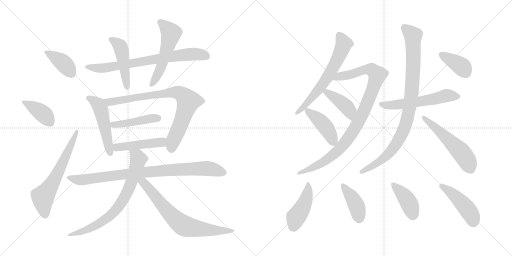
t = 0.00 s
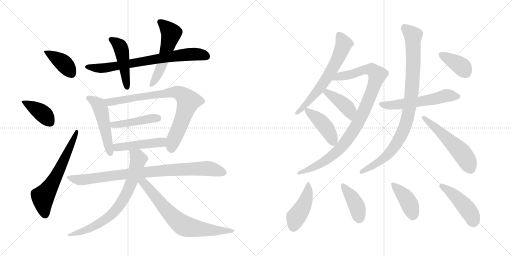
t = 3.58 s
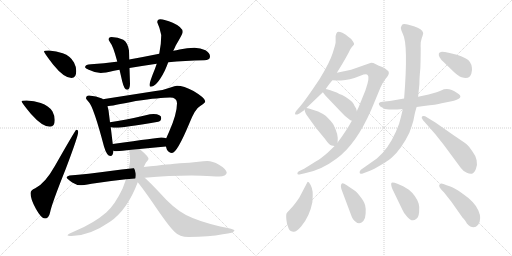
t = 7.16 s
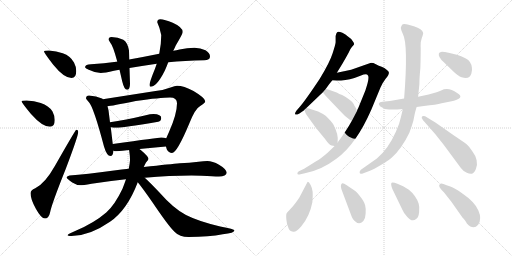
t = 10.74 s
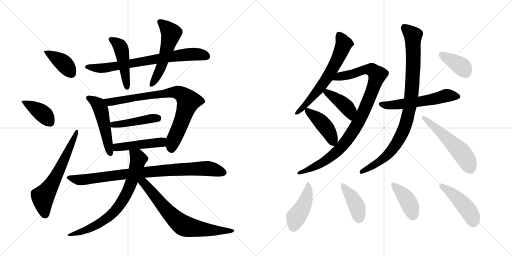
t = 14.32 s
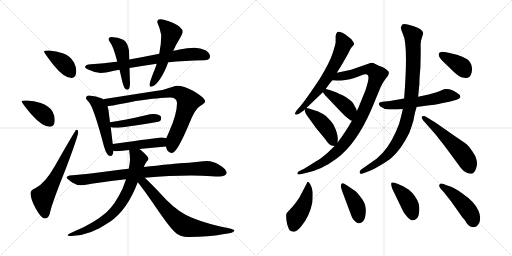
t = 17.90 s

The animated SVG that drew these frames (rendered in a browser with its animation timeline set to each time). Animation: 25 CSS @keyframes rules; one cycle of 17.90 s.

<svg version="1.1" viewBox="0 0 2048 1024" xmlns="http://www.w3.org/2000/svg">
  <g stroke="lightgray" stroke-dasharray="1,1" stroke-width="1" transform="scale(4, 4)">
    <line x1="0" y1="0" x2="256" y2="256"></line>
    <line x1="256" y1="0" x2="0" y2="256"></line>
    <line x1="128" y1="0" x2="128" y2="256"></line>
    <line x1="0" y1="128" x2="256" y2="128"></line>
    <line x1="256" y1="0" x2="512" y2="256"></line>
    <line x1="512" y1="0" x2="256" y2="256"></line>
    <line x1="384" y1="0" x2="384" y2="256"></line>
    <line x1="256" y1="128" x2="512" y2="128"></line>
  </g>
<g transform="scale(1, -1) translate(0, -850)">
   <style type="text/css">
    @keyframes keyframes0 {
      from {
       stroke: black;
       stroke-dashoffset: 397;
       stroke-width: 128;
       }
       56% {
       animation-timing-function: step-end;
       stroke: black;
       stroke-dashoffset: 0;
       stroke-width: 128;
       }
       to {
       stroke: black;
       stroke-width: 1024;
       }
       }
       #make-me-a-hanzi-animation-0 {
         animation: keyframes0 0.573079s both;
         animation-delay: 0.000000s;
         animation-timing-function: linear;
       }
    @keyframes keyframes1 {
      from {
       stroke: black;
       stroke-dashoffset: 398;
       stroke-width: 128;
       }
       56% {
       animation-timing-function: step-end;
       stroke: black;
       stroke-dashoffset: 0;
       stroke-width: 128;
       }
       to {
       stroke: black;
       stroke-width: 1024;
       }
       }
       #make-me-a-hanzi-animation-1 {
         animation: keyframes1 0.573893s both;
         animation-delay: 0.573079s;
         animation-timing-function: linear;
       }
    @keyframes keyframes2 {
      from {
       stroke: black;
       stroke-dashoffset: 625;
       stroke-width: 128;
       }
       67% {
       animation-timing-function: step-end;
       stroke: black;
       stroke-dashoffset: 0;
       stroke-width: 128;
       }
       to {
       stroke: black;
       stroke-width: 1024;
       }
       }
       #make-me-a-hanzi-animation-2 {
         animation: keyframes2 0.758626s both;
         animation-delay: 1.146972s;
         animation-timing-function: linear;
       }
    @keyframes keyframes3 {
      from {
       stroke: black;
       stroke-dashoffset: 737;
       stroke-width: 128;
       }
       71% {
       animation-timing-function: step-end;
       stroke: black;
       stroke-dashoffset: 0;
       stroke-width: 128;
       }
       to {
       stroke: black;
       stroke-width: 1024;
       }
       }
       #make-me-a-hanzi-animation-3 {
         animation: keyframes3 0.849772s both;
         animation-delay: 1.905598s;
         animation-timing-function: linear;
       }
    @keyframes keyframes4 {
      from {
       stroke: black;
       stroke-dashoffset: 468;
       stroke-width: 128;
       }
       60% {
       animation-timing-function: step-end;
       stroke: black;
       stroke-dashoffset: 0;
       stroke-width: 128;
       }
       to {
       stroke: black;
       stroke-width: 1024;
       }
       }
       #make-me-a-hanzi-animation-4 {
         animation: keyframes4 0.630859s both;
         animation-delay: 2.755370s;
         animation-timing-function: linear;
       }
    @keyframes keyframes5 {
      from {
       stroke: black;
       stroke-dashoffset: 543;
       stroke-width: 128;
       }
       64% {
       animation-timing-function: step-end;
       stroke: black;
       stroke-dashoffset: 0;
       stroke-width: 128;
       }
       to {
       stroke: black;
       stroke-width: 1024;
       }
       }
       #make-me-a-hanzi-animation-5 {
         animation: keyframes5 0.691895s both;
         animation-delay: 3.386229s;
         animation-timing-function: linear;
       }
    @keyframes keyframes6 {
      from {
       stroke: black;
       stroke-dashoffset: 507;
       stroke-width: 128;
       }
       62% {
       animation-timing-function: step-end;
       stroke: black;
       stroke-dashoffset: 0;
       stroke-width: 128;
       }
       to {
       stroke: black;
       stroke-width: 1024;
       }
       }
       #make-me-a-hanzi-animation-6 {
         animation: keyframes6 0.662598s both;
         animation-delay: 4.078124s;
         animation-timing-function: linear;
       }
    @keyframes keyframes7 {
      from {
       stroke: black;
       stroke-dashoffset: 813;
       stroke-width: 128;
       }
       73% {
       animation-timing-function: step-end;
       stroke: black;
       stroke-dashoffset: 0;
       stroke-width: 128;
       }
       to {
       stroke: black;
       stroke-width: 1024;
       }
       }
       #make-me-a-hanzi-animation-7 {
         animation: keyframes7 0.911621s both;
         animation-delay: 4.740722s;
         animation-timing-function: linear;
       }
    @keyframes keyframes8 {
      from {
       stroke: black;
       stroke-dashoffset: 444;
       stroke-width: 128;
       }
       59% {
       animation-timing-function: step-end;
       stroke: black;
       stroke-dashoffset: 0;
       stroke-width: 128;
       }
       to {
       stroke: black;
       stroke-width: 1024;
       }
       }
       #make-me-a-hanzi-animation-8 {
         animation: keyframes8 0.611328s both;
         animation-delay: 5.652343s;
         animation-timing-function: linear;
       }
    @keyframes keyframes9 {
      from {
       stroke: black;
       stroke-dashoffset: 460;
       stroke-width: 128;
       }
       60% {
       animation-timing-function: step-end;
       stroke: black;
       stroke-dashoffset: 0;
       stroke-width: 128;
       }
       to {
       stroke: black;
       stroke-width: 1024;
       }
       }
       #make-me-a-hanzi-animation-9 {
         animation: keyframes9 0.624349s both;
         animation-delay: 6.263671s;
         animation-timing-function: linear;
       }
    @keyframes keyframes10 {
      from {
       stroke: black;
       stroke-dashoffset: 883;
       stroke-width: 128;
       }
       74% {
       animation-timing-function: step-end;
       stroke: black;
       stroke-dashoffset: 0;
       stroke-width: 128;
       }
       to {
       stroke: black;
       stroke-width: 1024;
       }
       }
       #make-me-a-hanzi-animation-10 {
         animation: keyframes10 0.968587s both;
         animation-delay: 6.888020s;
         animation-timing-function: linear;
       }
    @keyframes keyframes11 {
      from {
       stroke: black;
       stroke-dashoffset: 747;
       stroke-width: 128;
       }
       71% {
       animation-timing-function: step-end;
       stroke: black;
       stroke-dashoffset: 0;
       stroke-width: 128;
       }
       to {
       stroke: black;
       stroke-width: 1024;
       }
       }
       #make-me-a-hanzi-animation-11 {
         animation: keyframes11 0.857910s both;
         animation-delay: 7.856607s;
         animation-timing-function: linear;
       }
    @keyframes keyframes12 {
      from {
       stroke: black;
       stroke-dashoffset: 709;
       stroke-width: 128;
       }
       70% {
       animation-timing-function: step-end;
       stroke: black;
       stroke-dashoffset: 0;
       stroke-width: 128;
       }
       to {
       stroke: black;
       stroke-width: 1024;
       }
       }
       #make-me-a-hanzi-animation-12 {
         animation: keyframes12 0.826986s both;
         animation-delay: 8.714517s;
         animation-timing-function: linear;
       }
    @keyframes keyframes13 {
      from {
       stroke: black;
       stroke-dashoffset: 639;
       stroke-width: 128;
       }
       68% {
       animation-timing-function: step-end;
       stroke: black;
       stroke-dashoffset: 0;
       stroke-width: 128;
       }
       to {
       stroke: black;
       stroke-width: 1024;
       }
       }
       #make-me-a-hanzi-animation-13 {
         animation: keyframes13 0.770020s both;
         animation-delay: 9.541503s;
         animation-timing-function: linear;
       }
    @keyframes keyframes14 {
      from {
       stroke: black;
       stroke-dashoffset: 971;
       stroke-width: 128;
       }
       76% {
       animation-timing-function: step-end;
       stroke: black;
       stroke-dashoffset: 0;
       stroke-width: 128;
       }
       to {
       stroke: black;
       stroke-width: 1024;
       }
       }
       #make-me-a-hanzi-animation-14 {
         animation: keyframes14 1.040202s both;
         animation-delay: 10.311523s;
         animation-timing-function: linear;
       }
    @keyframes keyframes15 {
      from {
       stroke: black;
       stroke-dashoffset: 415;
       stroke-width: 128;
       }
       57% {
       animation-timing-function: step-end;
       stroke: black;
       stroke-dashoffset: 0;
       stroke-width: 128;
       }
       to {
       stroke: black;
       stroke-width: 1024;
       }
       }
       #make-me-a-hanzi-animation-15 {
         animation: keyframes15 0.587728s both;
         animation-delay: 11.351725s;
         animation-timing-function: linear;
       }
    @keyframes keyframes16 {
      from {
       stroke: black;
       stroke-dashoffset: 429;
       stroke-width: 128;
       }
       58% {
       animation-timing-function: step-end;
       stroke: black;
       stroke-dashoffset: 0;
       stroke-width: 128;
       }
       to {
       stroke: black;
       stroke-width: 1024;
       }
       }
       #make-me-a-hanzi-animation-16 {
         animation: keyframes16 0.599121s both;
         animation-delay: 11.939453s;
         animation-timing-function: linear;
       }
    @keyframes keyframes17 {
      from {
       stroke: black;
       stroke-dashoffset: 564;
       stroke-width: 128;
       }
       65% {
       animation-timing-function: step-end;
       stroke: black;
       stroke-dashoffset: 0;
       stroke-width: 128;
       }
       to {
       stroke: black;
       stroke-width: 1024;
       }
       }
       #make-me-a-hanzi-animation-17 {
         animation: keyframes17 0.708984s both;
         animation-delay: 12.538574s;
         animation-timing-function: linear;
       }
    @keyframes keyframes18 {
      from {
       stroke: black;
       stroke-dashoffset: 929;
       stroke-width: 128;
       }
       75% {
       animation-timing-function: step-end;
       stroke: black;
       stroke-dashoffset: 0;
       stroke-width: 128;
       }
       to {
       stroke: black;
       stroke-width: 1024;
       }
       }
       #make-me-a-hanzi-animation-18 {
         animation: keyframes18 1.006022s both;
         animation-delay: 13.247558s;
         animation-timing-function: linear;
       }
    @keyframes keyframes19 {
      from {
       stroke: black;
       stroke-dashoffset: 541;
       stroke-width: 128;
       }
       64% {
       animation-timing-function: step-end;
       stroke: black;
       stroke-dashoffset: 0;
       stroke-width: 128;
       }
       to {
       stroke: black;
       stroke-width: 1024;
       }
       }
       #make-me-a-hanzi-animation-19 {
         animation: keyframes19 0.690267s both;
         animation-delay: 14.253580s;
         animation-timing-function: linear;
       }
    @keyframes keyframes20 {
      from {
       stroke: black;
       stroke-dashoffset: 379;
       stroke-width: 128;
       }
       55% {
       animation-timing-function: step-end;
       stroke: black;
       stroke-dashoffset: 0;
       stroke-width: 128;
       }
       to {
       stroke: black;
       stroke-width: 1024;
       }
       }
       #make-me-a-hanzi-animation-20 {
         animation: keyframes20 0.558431s both;
         animation-delay: 14.943847s;
         animation-timing-function: linear;
       }
    @keyframes keyframes21 {
      from {
       stroke: black;
       stroke-dashoffset: 445;
       stroke-width: 128;
       }
       59% {
       animation-timing-function: step-end;
       stroke: black;
       stroke-dashoffset: 0;
       stroke-width: 128;
       }
       to {
       stroke: black;
       stroke-width: 1024;
       }
       }
       #make-me-a-hanzi-animation-21 {
         animation: keyframes21 0.612142s both;
         animation-delay: 15.502278s;
         animation-timing-function: linear;
       }
    @keyframes keyframes22 {
      from {
       stroke: black;
       stroke-dashoffset: 408;
       stroke-width: 128;
       }
       57% {
       animation-timing-function: step-end;
       stroke: black;
       stroke-dashoffset: 0;
       stroke-width: 128;
       }
       to {
       stroke: black;
       stroke-width: 1024;
       }
       }
       #make-me-a-hanzi-animation-22 {
         animation: keyframes22 0.582031s both;
         animation-delay: 16.114420s;
         animation-timing-function: linear;
       }
    @keyframes keyframes23 {
      from {
       stroke: black;
       stroke-dashoffset: 411;
       stroke-width: 128;
       }
       57% {
       animation-timing-function: step-end;
       stroke: black;
       stroke-dashoffset: 0;
       stroke-width: 128;
       }
       to {
       stroke: black;
       stroke-width: 1024;
       }
       }
       #make-me-a-hanzi-animation-23 {
         animation: keyframes23 0.584473s both;
         animation-delay: 16.696451s;
         animation-timing-function: linear;
       }
    @keyframes keyframes24 {
      from {
       stroke: black;
       stroke-dashoffset: 453;
       stroke-width: 128;
       }
       60% {
       animation-timing-function: step-end;
       stroke: black;
       stroke-dashoffset: 0;
       stroke-width: 128;
       }
       to {
       stroke: black;
       stroke-width: 1024;
       }
       }
       #make-me-a-hanzi-animation-24 {
         animation: keyframes24 0.618652s both;
         animation-delay: 17.280924s;
         animation-timing-function: linear;
       }
</style>
<path d="M 196.0 648.5 Q 176.0 648.5 176.0 644.5 Q 176.0 639.5 213.0 591.5 Q 256.0 538.5 286.0 538.5 Q 305.0 538.5 305.0 566.5 Q 305.0 583.5 296.0 600.5 Q 282.0 626.5 251.0 637.5 Q 226.0 646.5 196.0 648.5 Z" fill="lightgray"></path> 
<path d="M 106.0 448.5 Q 86.0 448.5 86.0 445.5 Q 86.0 440.5 124.0 394.5 Q 169.0 343.5 200.0 343.5 Q 219.0 343.5 219.0 370.5 Q 219.0 387.5 210.0 404.5 Q 195.0 428.5 163.0 438.5 Q 137.0 447.5 106.0 448.5 Z" fill="lightgray"></path> 
<path d="M 305.0 331.5 Q 302.0 331.5 220.0 187.5 Q 180.0 116.5 141.0 97.5 Q 122.0 90.5 122.0 77.5 Q 122.0 53.5 144.0 14.5 Q 165.0 -23.5 180.0 -23.5 Q 195.0 -23.5 200.0 -0.5 Q 206.0 32.5 262.0 172.5 Q 313.0 306.5 313.0 323.5 Q 313.0 331.5 305.0 331.5 Z" fill="lightgray"></path> 
<path d="M 778.0 659.5 Q 749.0 659.5 718.0 652.5 Q 706.0 649.5 693.0 647.5 L 637.0 635.5 Q 573.0 622.5 517.0 612.5 L 469.0 604.5 Q 467.0 603.5 465.0 603.5 Q 417.0 596.5 364.0 593.5 Q 341.0 593.5 340.0 581.5 Q 342.0 576.5 355.0 571.5 Q 379.0 559.5 403.0 558.5 Q 419.0 558.5 456.0 567.5 Q 466.0 569.5 478.0 571.5 L 518.0 578.5 Q 566.0 586.5 627.0 595.5 L 673.0 601.5 Q 738.0 607.5 817.0 609.5 Q 840.0 609.5 840.0 624.5 Q 840.0 638.5 822.0 649.5 Q 802.0 659.5 778.0 659.5 Z" fill="lightgray"></path> 
<path d="M 517.0 612.5 L 516.0 648.5 Q 510.0 681.5 493.0 691.5 Q 472.0 701.5 446.0 702.5 Q 434.0 702.5 434.0 691.5 Q 435.0 689.5 442.0 678.5 Q 452.0 667.5 469.0 604.5 L 478.0 571.5 Q 483.0 550.5 489.0 524.5 Q 497.0 491.5 508.0 491.5 Q 520.0 491.5 520.0 515.5 L 518.0 578.5 L 517.0 612.5 Z" fill="lightgray"></path> 
<path d="M 693.0 647.5 Q 698.0 656.5 703.0 668.5 Q 731.0 715.5 731.0 722.5 Q 731.0 741.5 691.0 759.5 Q 658.0 773.5 641.0 773.5 Q 629.0 773.5 629.0 761.5 Q 640.0 737.5 645.0 710.5 Q 645.0 674.5 637.0 635.5 L 627.0 595.5 Q 620.0 574.5 610.0 550.5 Q 598.0 518.5 598.0 511.5 Q 598.0 503.5 602.0 503.5 Q 627.0 503.5 659.0 567.5 Q 665.0 580.5 673.0 601.5 L 693.0 647.5 Z" fill="lightgray"></path> 
<path d="M 356.0 468.5 Q 344.0 468.5 344.0 456.5 Q 345.0 454.5 355.0 442.5 Q 374.0 423.5 416.0 264.5 Q 427.0 226.5 442.0 226.5 Q 452.0 226.5 454.0 247.5 L 451.0 274.5 L 443.0 341.5 L 440.0 361.5 L 434.0 409.5 Q 432.0 418.5 430.0 425.5 L 411.0 453.5 Q 410.0 455.5 408.0 456.5 Q 385.0 467.5 356.0 468.5 Z" fill="lightgray"></path> 
<path d="M 664.0 264.5 Q 665.0 260.5 667.0 253.5 Q 675.0 238.5 688.0 238.5 Q 708.0 238.5 758.0 358.5 Q 781.0 416.5 801.0 426.5 Q 821.0 438.5 821.0 445.5 Q 821.0 458.5 774.0 486.5 Q 735.0 507.5 708.0 507.5 Q 700.0 507.5 682.0 500.5 Q 654.0 489.5 622.0 486.5 L 411.0 453.5 C 381.0 448.5 400.0 421.5 430.0 425.5 Q 445.0 426.5 543.0 446.5 Q 642.0 460.5 680.0 460.5 Q 708.0 460.5 708.0 437.5 Q 708.0 394.5 676.0 322.5 Q 669.0 307.5 665.0 297.5 C 658.0 280.5 658.0 280.5 664.0 264.5 Z" fill="lightgray"></path> 
<path d="M 443.0 341.5 Q 454.0 339.5 465.0 339.5 Q 487.0 339.5 633.0 363.5 Q 645.0 366.5 645.0 378.5 Q 645.0 393.5 614.0 394.5 Q 601.0 394.5 583.0 389.5 Q 499.0 369.5 440.0 361.5 C 410.0 357.5 413.0 346.5 443.0 341.5 Z" fill="lightgray"></path> 
<path d="M 454.0 247.5 Q 458.0 245.5 465.0 245.5 Q 490.0 247.5 516.0 250.5 L 558.0 254.5 Q 609.0 259.5 664.0 264.5 C 694.0 267.5 694.0 289.5 665.0 297.5 Q 657.0 300.5 645.0 300.5 Q 635.0 300.5 451.0 274.5 C 421.0 270.5 425.0 254.5 454.0 247.5 Z" fill="lightgray"></path> 
<path d="M 515.0 175.5 Q 488.0 172.5 456.0 168.5 Q 342.0 153.5 278.0 148.5 Q 266.0 145.5 266.0 140.5 Q 267.0 136.5 289.0 120.5 Q 307.0 109.5 321.0 109.5 Q 331.0 109.5 366.0 115.5 Q 429.0 125.5 504.0 133.5 L 579.0 139.5 Q 680.0 148.5 766.0 148.5 L 806.0 147.5 Q 854.0 144.5 876.0 144.5 Q 905.0 145.5 907.0 159.5 Q 904.0 175.5 876.0 191.5 Q 850.0 206.5 829.0 206.5 Q 815.0 206.5 794.0 203.5 Q 757.0 199.5 719.0 197.5 Q 685.0 194.5 575.0 182.5 L 515.0 175.5 Z" fill="lightgray"></path> 
<path d="M 516.0 250.5 Q 517.0 248.5 517.0 246.5 Q 520.0 226.5 520.0 210.5 Q 519.0 193.5 515.0 175.5 L 504.0 133.5 Q 498.0 116.5 490.0 95.5 Q 459.0 30.5 425.0 0.5 Q 376.0 -41.5 305.0 -71.5 Q 270.0 -86.5 270.0 -90.5 Q 270.0 -93.5 286.0 -93.5 Q 358.0 -93.5 440.0 -36.5 Q 509.0 10.5 551.0 121.5 L 575.0 182.5 Q 581.0 195.5 584.0 200.5 Q 594.0 211.5 594.0 214.5 Q 594.0 224.5 563.0 250.5 Q 562.0 251.5 558.0 254.5 C 535.0 273.5 511.0 280.5 516.0 250.5 Z" fill="lightgray"></path> 
<path d="M 551.0 121.5 Q 568.0 101.5 611.0 39.5 Q 675.0 -55.5 699.0 -77.5 Q 718.0 -97.5 754.0 -97.5 Q 837.0 -97.5 891.0 -86.5 Q 938.0 -81.5 938.0 -70.5 Q 938.0 -66.5 881.0 -55.5 Q 793.0 -34.5 744.0 -9.5 Q 696.0 14.5 636.0 82.5 Q 599.0 121.5 579.0 139.5 C 557.0 160.5 532.0 144.5 551.0 121.5 Z" fill="lightgray"></path> 
<path d="M 1303.5 495.5 Q 1315.5 513.5 1329.5 529.5 L 1347.5 559.5 L 1369.5 595.5 Q 1382.5 617.5 1395.5 641.5 Q 1399.5 653.5 1407.5 662.5 Q 1415.5 670.5 1416.5 673.5 Q 1417.5 676.5 1410.5 686.5 Q 1404.5 696.5 1390.5 705.5 Q 1383.5 712.5 1369.5 719.5 Q 1352.5 725.5 1348.5 721.5 Q 1344.5 717.5 1342.5 706.5 L 1342.5 681.5 Q 1342.5 674.5 1330.5 637.5 Q 1318.5 599.5 1278.5 534.5 Q 1220.5 447.5 1198.5 422.5 L 1185.5 407.5 Q 1177.5 396.5 1181.5 392.5 Q 1184.5 389.5 1197.5 396.5 L 1216.5 409.5 L 1218.5 412.5 L 1225.5 418.5 L 1291.5 481.5 L 1303.5 495.5 Z" fill="lightgray"></path> 
<path d="M 1329.5 529.5 L 1347.5 528.5 Q 1348.5 527.5 1364.5 528.5 Q 1381.5 529.5 1399.5 533.5 Q 1417.5 537.5 1441.5 547.5 Q 1466.5 557.5 1470.5 550.5 Q 1480.5 542.5 1461.5 488.5 L 1433.5 419.5 Q 1429.5 412.5 1427.5 405.5 L 1407.5 367.5 Q 1385.5 327.5 1350.5 280.5 L 1338.5 266.5 L 1311.5 240.5 Q 1284.5 216.5 1264.5 205.5 L 1216.5 175.5 L 1195.5 165.5 Q 1189.5 161.5 1189.5 156.5 Q 1189.5 150.5 1197.5 152.5 L 1219.5 157.5 Q 1284.5 169.5 1345.5 215.5 Q 1424.5 272.5 1485.5 412.5 L 1521.5 499.5 Q 1530.5 520.5 1542.5 535.5 Q 1555.5 550.5 1555.5 558.5 Q 1556.5 565.5 1546.5 571.5 Q 1538.5 579.5 1526.5 583.5 Q 1515.5 587.5 1503.5 593.5 Q 1491.5 599.5 1481.5 598.5 L 1404.5 571.5 L 1347.5 559.5 C 1318.5 553.5 1299.5 531.5 1329.5 529.5 Z" fill="lightgray"></path> 
<path d="M 1427.5 405.5 L 1424.5 416.5 Q 1418.5 424.5 1414.5 434.5 Q 1410.5 443.5 1399.5 450.5 Q 1381.5 464.5 1368.5 470.5 Q 1355.5 475.5 1350.5 478.5 Q 1345.5 481.5 1321.5 489.5 L 1307.5 493.5 Q 1305.5 493.5 1303.5 495.5 C 1276.5 507.5 1273.5 505.5 1291.5 481.5 L 1300.5 469.5 L 1359.5 407.5 Q 1380.5 383.5 1401.5 369.5 L 1407.5 367.5 C 1435.5 358.5 1435.5 376.5 1427.5 405.5 Z" fill="lightgray"></path> 
<path d="M 1350.5 280.5 L 1350.5 284.5 Q 1354.5 312.5 1333.5 352.5 Q 1324.5 366.5 1302.5 387.5 Q 1289.5 396.5 1272.5 404.5 L 1235.5 416.5 L 1225.5 418.5 C 1217.5 420.5 1217.5 420.5 1218.5 412.5 Q 1218.5 398.5 1234.5 379.5 L 1262.5 340.5 L 1299.5 295.5 Q 1317.5 269.5 1326.5 268.5 L 1338.5 266.5 C 1349.5 264.5 1349.5 264.5 1350.5 280.5 Z" fill="lightgray"></path> 
<path d="M 1666.5 422.5 L 1695.5 426.5 Q 1745.5 431.5 1766.5 437.5 L 1801.5 444.5 Q 1864.5 457.5 1828.5 478.5 Q 1793.5 503.5 1764.5 488.5 Q 1753.5 483.5 1714.5 472.5 L 1672.5 463.5 L 1616.5 456.5 L 1559.5 446.5 L 1529.5 443.5 Q 1518.5 442.5 1515.5 437.5 Q 1513.5 432.5 1521.5 424.5 Q 1534.5 413.5 1556.5 412.5 Q 1579.5 411.5 1611.5 414.5 L 1666.5 422.5 Z" fill="lightgray"></path> 
<path d="M 1611.5 414.5 L 1603.5 381.5 Q 1598.5 355.5 1583.5 323.5 Q 1552.5 253.5 1507.5 216.5 L 1443.5 171.5 Q 1437.5 166.5 1438.5 159.5 Q 1439.5 151.5 1453.5 157.5 L 1477.5 166.5 Q 1494.5 173.5 1523.5 190.5 Q 1552.5 207.5 1567.5 220.5 Q 1606.5 255.5 1637.5 319.5 Q 1647.5 346.5 1653.5 367.5 Q 1660.5 405.5 1666.5 422.5 L 1672.5 463.5 L 1677.5 513.5 Q 1677.5 537.5 1681.5 579.5 Q 1683.5 649.5 1682.5 666.5 Q 1681.5 683.5 1687.5 699.5 Q 1693.5 715.5 1692.5 719.5 Q 1689.5 734.5 1655.5 745.5 L 1630.5 752.5 Q 1612.5 755.5 1608.5 751.5 L 1603.5 741.5 Q 1602.5 733.5 1611.5 714.5 Q 1633.5 673.5 1616.5 456.5 L 1611.5 414.5 Z" fill="lightgray"></path> 
<path d="M 1697.5 363.5 L 1741.5 313.5 L 1775.5 270.5 L 1843.5 178.5 Q 1854.5 163.5 1867.5 159.5 Q 1876.5 154.5 1887.5 155.5 Q 1896.5 157.5 1903.5 174.5 Q 1910.5 190.5 1906.5 209.5 Q 1902.5 228.5 1890.5 243.5 Q 1878.5 263.5 1866.5 273.5 Q 1854.5 282.5 1814.5 309.5 L 1741.5 360.5 L 1700.5 385.5 Q 1689.5 387.5 1687.5 383.5 Q 1685.5 378.5 1689.5 374.5 Q 1690.5 369.5 1697.5 363.5 Z" fill="lightgray"></path> 
<path d="M 1827.5 631.5 L 1798.5 638.5 Q 1772.5 643.5 1764.5 642.5 Q 1757.5 641.5 1755.5 636.5 Q 1751.5 622.5 1775.5 601.5 L 1809.5 568.5 Q 1832.5 545.5 1846.5 541.5 Q 1877.5 530.5 1885.5 556.5 Q 1889.5 569.5 1887.5 580.5 Q 1884.5 605.5 1863.5 616.5 Q 1843.5 626.5 1827.5 631.5 Z" fill="lightgray"></path> 
<path d="M 1231.5 123.5 L 1229.5 121.5 L 1197.5 60.5 Q 1177.5 30.5 1163.5 16.5 Q 1149.5 1.5 1146.5 -2.5 Q 1143.5 -7.5 1145.5 -28.5 Q 1147.5 -49.5 1153.5 -60.5 Q 1156.5 -73.5 1172.5 -76.5 Q 1183.5 -79.5 1204.5 -55.5 Q 1238.5 -15.5 1249.5 41.5 Q 1251.5 69.5 1250.5 83.5 Q 1249.5 96.5 1242.5 110.5 Q 1235.5 123.5 1231.5 123.5 Z" fill="lightgray"></path> 
<path d="M 1419.5 87.5 L 1385.5 110.5 Q 1372.5 119.5 1367.5 116.5 Q 1358.5 109.5 1369.5 83.5 L 1402.5 -4.5 Q 1410.5 -29.5 1422.5 -36.5 Q 1437.5 -51.5 1453.5 -33.5 Q 1461.5 -24.5 1462.5 -4.5 Q 1464.5 14.5 1460.5 29.5 Q 1457.5 43.5 1441.5 63.5 Q 1426.5 83.5 1419.5 87.5 Z" fill="lightgray"></path> 
<path d="M 1569.5 94.5 L 1609.5 11.5 Q 1613.5 0.5 1628.5 -16.5 Q 1648.5 -40.5 1664.5 -25.5 Q 1674.5 -19.5 1676.5 2.5 Q 1678.5 24.5 1674.5 36.5 Q 1663.5 68.5 1635.5 91.5 L 1612.5 105.5 L 1589.5 115.5 Q 1571.5 122.5 1566.5 119.5 Q 1561.5 115.5 1569.5 94.5 Z" fill="lightgray"></path> 
<path d="M 1912.5 -48.5 Q 1928.5 -25.5 1913.5 8.5 Q 1899.5 42.5 1849.5 76.5 Q 1818.5 99.5 1801.5 104.5 Q 1785.5 109.5 1773.5 114.5 Q 1762.5 119.5 1757.5 111.5 Q 1752.5 103.5 1775.5 81.5 L 1805.5 43.5 L 1850.5 -20.5 Q 1852.5 -21.5 1859.5 -30.5 Q 1866.5 -40.5 1867.5 -43.5 Q 1893.5 -71.5 1912.5 -48.5 Z" fill="lightgray"></path> 
      <clipPath id="make-me-a-hanzi-clip-0">
      <path d="M 196.0 648.5 Q 176.0 648.5 176.0 644.5 Q 176.0 639.5 213.0 591.5 Q 256.0 538.5 286.0 538.5 Q 305.0 538.5 305.0 566.5 Q 305.0 583.5 296.0 600.5 Q 282.0 626.5 251.0 637.5 Q 226.0 646.5 196.0 648.5 Z" fill="lightgray"></path>
      </clipPath>
      <path clip-path="url(#make-me-a-hanzi-clip-0)" d="M 180.0 643.5 L 253.0 598.5 L 287.0 554.5 " fill="none" id="make-me-a-hanzi-animation-0" stroke-dasharray="269 538" stroke-linecap="round"></path>

      <clipPath id="make-me-a-hanzi-clip-1">
      <path d="M 106.0 448.5 Q 86.0 448.5 86.0 445.5 Q 86.0 440.5 124.0 394.5 Q 169.0 343.5 200.0 343.5 Q 219.0 343.5 219.0 370.5 Q 219.0 387.5 210.0 404.5 Q 195.0 428.5 163.0 438.5 Q 137.0 447.5 106.0 448.5 Z" fill="lightgray"></path>
      </clipPath>
      <path clip-path="url(#make-me-a-hanzi-clip-1)" d="M 90.0 444.5 L 159.0 405.5 L 201.0 359.5 " fill="none" id="make-me-a-hanzi-animation-1" stroke-dasharray="270 540" stroke-linecap="round"></path>

      <clipPath id="make-me-a-hanzi-clip-2">
      <path d="M 305.0 331.5 Q 302.0 331.5 220.0 187.5 Q 180.0 116.5 141.0 97.5 Q 122.0 90.5 122.0 77.5 Q 122.0 53.5 144.0 14.5 Q 165.0 -23.5 180.0 -23.5 Q 195.0 -23.5 200.0 -0.5 Q 206.0 32.5 262.0 172.5 Q 313.0 306.5 313.0 323.5 Q 313.0 331.5 305.0 331.5 Z" fill="lightgray"></path>
      </clipPath>
      <path clip-path="url(#make-me-a-hanzi-clip-2)" d="M 180.0 -7.5 L 171.0 62.5 L 216.0 128.5 L 308.0 326.5 " fill="none" id="make-me-a-hanzi-animation-2" stroke-dasharray="497 994" stroke-linecap="round"></path>

      <clipPath id="make-me-a-hanzi-clip-3">
      <path d="M 778.0 659.5 Q 749.0 659.5 718.0 652.5 Q 706.0 649.5 693.0 647.5 L 637.0 635.5 Q 573.0 622.5 517.0 612.5 L 469.0 604.5 Q 467.0 603.5 465.0 603.5 Q 417.0 596.5 364.0 593.5 Q 341.0 593.5 340.0 581.5 Q 342.0 576.5 355.0 571.5 Q 379.0 559.5 403.0 558.5 Q 419.0 558.5 456.0 567.5 Q 466.0 569.5 478.0 571.5 L 518.0 578.5 Q 566.0 586.5 627.0 595.5 L 673.0 601.5 Q 738.0 607.5 817.0 609.5 Q 840.0 609.5 840.0 624.5 Q 840.0 638.5 822.0 649.5 Q 802.0 659.5 778.0 659.5 Z" fill="lightgray"></path>
      </clipPath>
      <path clip-path="url(#make-me-a-hanzi-clip-3)" d="M 347.0 583.5 L 428.0 579.5 L 744.0 632.5 L 784.0 634.5 L 823.0 626.5 " fill="none" id="make-me-a-hanzi-animation-3" stroke-dasharray="609 1218" stroke-linecap="round"></path>

      <clipPath id="make-me-a-hanzi-clip-4">
      <path d="M 517.0 612.5 L 516.0 648.5 Q 510.0 681.5 493.0 691.5 Q 472.0 701.5 446.0 702.5 Q 434.0 702.5 434.0 691.5 Q 435.0 689.5 442.0 678.5 Q 452.0 667.5 469.0 604.5 L 478.0 571.5 Q 483.0 550.5 489.0 524.5 Q 497.0 491.5 508.0 491.5 Q 520.0 491.5 520.0 515.5 L 518.0 578.5 L 517.0 612.5 Z" fill="lightgray"></path>
      </clipPath>
      <path clip-path="url(#make-me-a-hanzi-clip-4)" d="M 444.0 692.5 L 462.0 682.5 L 483.0 658.5 L 508.0 500.5 " fill="none" id="make-me-a-hanzi-animation-4" stroke-dasharray="340 680" stroke-linecap="round"></path>

      <clipPath id="make-me-a-hanzi-clip-5">
      <path d="M 693.0 647.5 Q 698.0 656.5 703.0 668.5 Q 731.0 715.5 731.0 722.5 Q 731.0 741.5 691.0 759.5 Q 658.0 773.5 641.0 773.5 Q 629.0 773.5 629.0 761.5 Q 640.0 737.5 645.0 710.5 Q 645.0 674.5 637.0 635.5 L 627.0 595.5 Q 620.0 574.5 610.0 550.5 Q 598.0 518.5 598.0 511.5 Q 598.0 503.5 602.0 503.5 Q 627.0 503.5 659.0 567.5 Q 665.0 580.5 673.0 601.5 L 693.0 647.5 Z" fill="lightgray"></path>
      </clipPath>
      <path clip-path="url(#make-me-a-hanzi-clip-5)" d="M 640.0 763.5 L 685.0 716.5 L 638.0 565.5 L 605.0 510.5 " fill="none" id="make-me-a-hanzi-animation-5" stroke-dasharray="415 830" stroke-linecap="round"></path>

      <clipPath id="make-me-a-hanzi-clip-6">
      <path d="M 356.0 468.5 Q 344.0 468.5 344.0 456.5 Q 345.0 454.5 355.0 442.5 Q 374.0 423.5 416.0 264.5 Q 427.0 226.5 442.0 226.5 Q 452.0 226.5 454.0 247.5 L 451.0 274.5 L 443.0 341.5 L 440.0 361.5 L 434.0 409.5 Q 432.0 418.5 430.0 425.5 L 411.0 453.5 Q 410.0 455.5 408.0 456.5 Q 385.0 467.5 356.0 468.5 Z" fill="lightgray"></path>
      </clipPath>
      <path clip-path="url(#make-me-a-hanzi-clip-6)" d="M 352.0 458.5 L 386.0 439.5 L 402.0 413.5 L 441.0 236.5 " fill="none" id="make-me-a-hanzi-animation-6" stroke-dasharray="379 758" stroke-linecap="round"></path>

      <clipPath id="make-me-a-hanzi-clip-7">
      <path d="M 664.0 264.5 Q 665.0 260.5 667.0 253.5 Q 675.0 238.5 688.0 238.5 Q 708.0 238.5 758.0 358.5 Q 781.0 416.5 801.0 426.5 Q 821.0 438.5 821.0 445.5 Q 821.0 458.5 774.0 486.5 Q 735.0 507.5 708.0 507.5 Q 700.0 507.5 682.0 500.5 Q 654.0 489.5 622.0 486.5 L 411.0 453.5 C 381.0 448.5 400.0 421.5 430.0 425.5 Q 445.0 426.5 543.0 446.5 Q 642.0 460.5 680.0 460.5 Q 708.0 460.5 708.0 437.5 Q 708.0 394.5 676.0 322.5 Q 669.0 307.5 665.0 297.5 C 658.0 280.5 658.0 280.5 664.0 264.5 Z" fill="lightgray"></path>
      </clipPath>
      <path clip-path="url(#make-me-a-hanzi-clip-7)" d="M 419.0 452.5 L 445.0 442.5 L 681.0 480.5 L 707.0 481.5 L 729.0 472.5 L 753.0 445.5 L 725.0 357.5 L 694.0 291.5 L 686.0 253.5 " fill="none" id="make-me-a-hanzi-animation-7" stroke-dasharray="685 1370" stroke-linecap="round"></path>

      <clipPath id="make-me-a-hanzi-clip-8">
      <path d="M 443.0 341.5 Q 454.0 339.5 465.0 339.5 Q 487.0 339.5 633.0 363.5 Q 645.0 366.5 645.0 378.5 Q 645.0 393.5 614.0 394.5 Q 601.0 394.5 583.0 389.5 Q 499.0 369.5 440.0 361.5 C 410.0 357.5 413.0 346.5 443.0 341.5 Z" fill="lightgray"></path>
      </clipPath>
      <path clip-path="url(#make-me-a-hanzi-clip-8)" d="M 447.0 357.5 L 453.0 351.5 L 480.0 353.5 L 631.0 377.5 " fill="none" id="make-me-a-hanzi-animation-8" stroke-dasharray="316 632" stroke-linecap="round"></path>

      <clipPath id="make-me-a-hanzi-clip-9">
      <path d="M 454.0 247.5 Q 458.0 245.5 465.0 245.5 Q 490.0 247.5 516.0 250.5 L 558.0 254.5 Q 609.0 259.5 664.0 264.5 C 694.0 267.5 694.0 289.5 665.0 297.5 Q 657.0 300.5 645.0 300.5 Q 635.0 300.5 451.0 274.5 C 421.0 270.5 425.0 254.5 454.0 247.5 Z" fill="lightgray"></path>
      </clipPath>
      <path clip-path="url(#make-me-a-hanzi-clip-9)" d="M 461.0 255.5 L 493.0 266.5 L 637.0 280.5 L 659.0 292.5 " fill="none" id="make-me-a-hanzi-animation-9" stroke-dasharray="332 664" stroke-linecap="round"></path>

      <clipPath id="make-me-a-hanzi-clip-10">
      <path d="M 515.0 175.5 Q 488.0 172.5 456.0 168.5 Q 342.0 153.5 278.0 148.5 Q 266.0 145.5 266.0 140.5 Q 267.0 136.5 289.0 120.5 Q 307.0 109.5 321.0 109.5 Q 331.0 109.5 366.0 115.5 Q 429.0 125.5 504.0 133.5 L 579.0 139.5 Q 680.0 148.5 766.0 148.5 L 806.0 147.5 Q 854.0 144.5 876.0 144.5 Q 905.0 145.5 907.0 159.5 Q 904.0 175.5 876.0 191.5 Q 850.0 206.5 829.0 206.5 Q 815.0 206.5 794.0 203.5 Q 757.0 199.5 719.0 197.5 Q 685.0 194.5 575.0 182.5 L 515.0 175.5 Z" fill="lightgray"></path>
      </clipPath>
      <path clip-path="url(#make-me-a-hanzi-clip-10)" d="M 274.0 141.5 L 319.0 130.5 L 608.0 165.5 L 804.0 176.5 L 838.0 175.5 L 895.0 160.5 " fill="none" id="make-me-a-hanzi-animation-10" stroke-dasharray="755 1510" stroke-linecap="round"></path>

      <clipPath id="make-me-a-hanzi-clip-11">
      <path d="M 516.0 250.5 Q 517.0 248.5 517.0 246.5 Q 520.0 226.5 520.0 210.5 Q 519.0 193.5 515.0 175.5 L 504.0 133.5 Q 498.0 116.5 490.0 95.5 Q 459.0 30.5 425.0 0.5 Q 376.0 -41.5 305.0 -71.5 Q 270.0 -86.5 270.0 -90.5 Q 270.0 -93.5 286.0 -93.5 Q 358.0 -93.5 440.0 -36.5 Q 509.0 10.5 551.0 121.5 L 575.0 182.5 Q 581.0 195.5 584.0 200.5 Q 594.0 211.5 594.0 214.5 Q 594.0 224.5 563.0 250.5 Q 562.0 251.5 558.0 254.5 C 535.0 273.5 511.0 280.5 516.0 250.5 Z" fill="lightgray"></path>
      </clipPath>
      <path clip-path="url(#make-me-a-hanzi-clip-11)" d="M 523.0 250.5 L 550.0 223.5 L 553.0 212.5 L 514.0 90.5 L 477.0 27.5 L 443.0 -9.5 L 393.0 -44.5 L 343.0 -71.5 L 273.0 -89.5 " fill="none" id="make-me-a-hanzi-animation-11" stroke-dasharray="619 1238" stroke-linecap="round"></path>

      <clipPath id="make-me-a-hanzi-clip-12">
      <path d="M 551.0 121.5 Q 568.0 101.5 611.0 39.5 Q 675.0 -55.5 699.0 -77.5 Q 718.0 -97.5 754.0 -97.5 Q 837.0 -97.5 891.0 -86.5 Q 938.0 -81.5 938.0 -70.5 Q 938.0 -66.5 881.0 -55.5 Q 793.0 -34.5 744.0 -9.5 Q 696.0 14.5 636.0 82.5 Q 599.0 121.5 579.0 139.5 C 557.0 160.5 532.0 144.5 551.0 121.5 Z" fill="lightgray"></path>
      </clipPath>
      <path clip-path="url(#make-me-a-hanzi-clip-12)" d="M 559.0 122.5 L 573.0 121.5 L 675.0 -0.5 L 734.0 -51.5 L 828.0 -69.5 L 934.0 -71.5 " fill="none" id="make-me-a-hanzi-animation-12" stroke-dasharray="581 1162" stroke-linecap="round"></path>

      <clipPath id="make-me-a-hanzi-clip-13">
      <path d="M 1303.5 495.5 Q 1315.5 513.5 1329.5 529.5 L 1347.5 559.5 L 1369.5 595.5 Q 1382.5 617.5 1395.5 641.5 Q 1399.5 653.5 1407.5 662.5 Q 1415.5 670.5 1416.5 673.5 Q 1417.5 676.5 1410.5 686.5 Q 1404.5 696.5 1390.5 705.5 Q 1383.5 712.5 1369.5 719.5 Q 1352.5 725.5 1348.5 721.5 Q 1344.5 717.5 1342.5 706.5 L 1342.5 681.5 Q 1342.5 674.5 1330.5 637.5 Q 1318.5 599.5 1278.5 534.5 Q 1220.5 447.5 1198.5 422.5 L 1185.5 407.5 Q 1177.5 396.5 1181.5 392.5 Q 1184.5 389.5 1197.5 396.5 L 1216.5 409.5 L 1218.5 412.5 L 1225.5 418.5 L 1291.5 481.5 L 1303.5 495.5 Z" fill="lightgray"></path>
      </clipPath>
      <path clip-path="url(#make-me-a-hanzi-clip-13)" d="M 1353.5 714.5 L 1373.5 672.5 L 1343.5 600.5 L 1272.5 489.5 L 1206.5 414.5 L 1184.5 399.5 " fill="none" id="make-me-a-hanzi-animation-13" stroke-dasharray="511 1022" stroke-linecap="round"></path>

      <clipPath id="make-me-a-hanzi-clip-14">
      <path d="M 1329.5 529.5 L 1347.5 528.5 Q 1348.5 527.5 1364.5 528.5 Q 1381.5 529.5 1399.5 533.5 Q 1417.5 537.5 1441.5 547.5 Q 1466.5 557.5 1470.5 550.5 Q 1480.5 542.5 1461.5 488.5 L 1433.5 419.5 Q 1429.5 412.5 1427.5 405.5 L 1407.5 367.5 Q 1385.5 327.5 1350.5 280.5 L 1338.5 266.5 L 1311.5 240.5 Q 1284.5 216.5 1264.5 205.5 L 1216.5 175.5 L 1195.5 165.5 Q 1189.5 161.5 1189.5 156.5 Q 1189.5 150.5 1197.5 152.5 L 1219.5 157.5 Q 1284.5 169.5 1345.5 215.5 Q 1424.5 272.5 1485.5 412.5 L 1521.5 499.5 Q 1530.5 520.5 1542.5 535.5 Q 1555.5 550.5 1555.5 558.5 Q 1556.5 565.5 1546.5 571.5 Q 1538.5 579.5 1526.5 583.5 Q 1515.5 587.5 1503.5 593.5 Q 1491.5 599.5 1481.5 598.5 L 1404.5 571.5 L 1347.5 559.5 C 1318.5 553.5 1299.5 531.5 1329.5 529.5 Z" fill="lightgray"></path>
      </clipPath>
      <path clip-path="url(#make-me-a-hanzi-clip-14)" d="M 1334.5 533.5 L 1358.5 545.5 L 1471.5 572.5 L 1488.5 570.5 L 1509.5 551.5 L 1452.5 397.5 L 1388.5 290.5 L 1355.5 251.5 L 1314.5 216.5 L 1251.5 179.5 L 1195.5 158.5 " fill="none" id="make-me-a-hanzi-animation-14" stroke-dasharray="843 1686" stroke-linecap="round"></path>

      <clipPath id="make-me-a-hanzi-clip-15">
      <path d="M 1427.5 405.5 L 1424.5 416.5 Q 1418.5 424.5 1414.5 434.5 Q 1410.5 443.5 1399.5 450.5 Q 1381.5 464.5 1368.5 470.5 Q 1355.5 475.5 1350.5 478.5 Q 1345.5 481.5 1321.5 489.5 L 1307.5 493.5 Q 1305.5 493.5 1303.5 495.5 C 1276.5 507.5 1273.5 505.5 1291.5 481.5 L 1300.5 469.5 L 1359.5 407.5 Q 1380.5 383.5 1401.5 369.5 L 1407.5 367.5 C 1435.5 358.5 1435.5 376.5 1427.5 405.5 Z" fill="lightgray"></path>
      </clipPath>
      <path clip-path="url(#make-me-a-hanzi-clip-15)" d="M 1303.5 489.5 L 1307.5 480.5 L 1390.5 417.5 L 1406.5 375.5 " fill="none" id="make-me-a-hanzi-animation-15" stroke-dasharray="287 574" stroke-linecap="round"></path>

      <clipPath id="make-me-a-hanzi-clip-16">
      <path d="M 1350.5 280.5 L 1350.5 284.5 Q 1354.5 312.5 1333.5 352.5 Q 1324.5 366.5 1302.5 387.5 Q 1289.5 396.5 1272.5 404.5 L 1235.5 416.5 L 1225.5 418.5 C 1217.5 420.5 1217.5 420.5 1218.5 412.5 Q 1218.5 398.5 1234.5 379.5 L 1262.5 340.5 L 1299.5 295.5 Q 1317.5 269.5 1326.5 268.5 L 1338.5 266.5 C 1349.5 264.5 1349.5 264.5 1350.5 280.5 Z" fill="lightgray"></path>
      </clipPath>
      <path clip-path="url(#make-me-a-hanzi-clip-16)" d="M 1227.5 409.5 L 1304.5 339.5 L 1333.5 276.5 " fill="none" id="make-me-a-hanzi-animation-16" stroke-dasharray="301 602" stroke-linecap="round"></path>

      <clipPath id="make-me-a-hanzi-clip-17">
      <path d="M 1666.5 422.5 L 1695.5 426.5 Q 1745.5 431.5 1766.5 437.5 L 1801.5 444.5 Q 1864.5 457.5 1828.5 478.5 Q 1793.5 503.5 1764.5 488.5 Q 1753.5 483.5 1714.5 472.5 L 1672.5 463.5 L 1616.5 456.5 L 1559.5 446.5 L 1529.5 443.5 Q 1518.5 442.5 1515.5 437.5 Q 1513.5 432.5 1521.5 424.5 Q 1534.5 413.5 1556.5 412.5 Q 1579.5 411.5 1611.5 414.5 L 1666.5 422.5 Z" fill="lightgray"></path>
      </clipPath>
      <path clip-path="url(#make-me-a-hanzi-clip-17)" d="M 1525.5 434.5 L 1574.5 430.5 L 1719.5 450.5 L 1784.5 468.5 L 1829.5 466.5 " fill="none" id="make-me-a-hanzi-animation-17" stroke-dasharray="436 872" stroke-linecap="round"></path>

      <clipPath id="make-me-a-hanzi-clip-18">
      <path d="M 1611.5 414.5 L 1603.5 381.5 Q 1598.5 355.5 1583.5 323.5 Q 1552.5 253.5 1507.5 216.5 L 1443.5 171.5 Q 1437.5 166.5 1438.5 159.5 Q 1439.5 151.5 1453.5 157.5 L 1477.5 166.5 Q 1494.5 173.5 1523.5 190.5 Q 1552.5 207.5 1567.5 220.5 Q 1606.5 255.5 1637.5 319.5 Q 1647.5 346.5 1653.5 367.5 Q 1660.5 405.5 1666.5 422.5 L 1672.5 463.5 L 1677.5 513.5 Q 1677.5 537.5 1681.5 579.5 Q 1683.5 649.5 1682.5 666.5 Q 1681.5 683.5 1687.5 699.5 Q 1693.5 715.5 1692.5 719.5 Q 1689.5 734.5 1655.5 745.5 L 1630.5 752.5 Q 1612.5 755.5 1608.5 751.5 L 1603.5 741.5 Q 1602.5 733.5 1611.5 714.5 Q 1633.5 673.5 1616.5 456.5 L 1611.5 414.5 Z" fill="lightgray"></path>
      </clipPath>
      <path clip-path="url(#make-me-a-hanzi-clip-18)" d="M 1615.5 741.5 L 1652.5 704.5 L 1649.5 519.5 L 1637.5 412.5 L 1624.5 358.5 L 1597.5 294.5 L 1551.5 232.5 L 1522.5 207.5 L 1446.5 163.5 " fill="none" id="make-me-a-hanzi-animation-18" stroke-dasharray="801 1602" stroke-linecap="round"></path>

      <clipPath id="make-me-a-hanzi-clip-19">
      <path d="M 1697.5 363.5 L 1741.5 313.5 L 1775.5 270.5 L 1843.5 178.5 Q 1854.5 163.5 1867.5 159.5 Q 1876.5 154.5 1887.5 155.5 Q 1896.5 157.5 1903.5 174.5 Q 1910.5 190.5 1906.5 209.5 Q 1902.5 228.5 1890.5 243.5 Q 1878.5 263.5 1866.5 273.5 Q 1854.5 282.5 1814.5 309.5 L 1741.5 360.5 L 1700.5 385.5 Q 1689.5 387.5 1687.5 383.5 Q 1685.5 378.5 1689.5 374.5 Q 1690.5 369.5 1697.5 363.5 Z" fill="lightgray"></path>
      </clipPath>
      <path clip-path="url(#make-me-a-hanzi-clip-19)" d="M 1694.5 380.5 L 1844.5 241.5 L 1866.5 211.5 L 1882.5 171.5 " fill="none" id="make-me-a-hanzi-animation-19" stroke-dasharray="413 826" stroke-linecap="round"></path>

      <clipPath id="make-me-a-hanzi-clip-20">
      <path d="M 1827.5 631.5 L 1798.5 638.5 Q 1772.5 643.5 1764.5 642.5 Q 1757.5 641.5 1755.5 636.5 Q 1751.5 622.5 1775.5 601.5 L 1809.5 568.5 Q 1832.5 545.5 1846.5 541.5 Q 1877.5 530.5 1885.5 556.5 Q 1889.5 569.5 1887.5 580.5 Q 1884.5 605.5 1863.5 616.5 Q 1843.5 626.5 1827.5 631.5 Z" fill="lightgray"></path>
      </clipPath>
      <path clip-path="url(#make-me-a-hanzi-clip-20)" d="M 1765.5 631.5 L 1848.5 583.5 L 1863.5 560.5 " fill="none" id="make-me-a-hanzi-animation-20" stroke-dasharray="251 502" stroke-linecap="round"></path>

      <clipPath id="make-me-a-hanzi-clip-21">
      <path d="M 1231.5 123.5 L 1229.5 121.5 L 1197.5 60.5 Q 1177.5 30.5 1163.5 16.5 Q 1149.5 1.5 1146.5 -2.5 Q 1143.5 -7.5 1145.5 -28.5 Q 1147.5 -49.5 1153.5 -60.5 Q 1156.5 -73.5 1172.5 -76.5 Q 1183.5 -79.5 1204.5 -55.5 Q 1238.5 -15.5 1249.5 41.5 Q 1251.5 69.5 1250.5 83.5 Q 1249.5 96.5 1242.5 110.5 Q 1235.5 123.5 1231.5 123.5 Z" fill="lightgray"></path>
      </clipPath>
      <path clip-path="url(#make-me-a-hanzi-clip-21)" d="M 1232.5 120.5 L 1232.5 86.5 L 1223.5 51.5 L 1207.5 14.5 L 1183.5 -19.5 L 1174.5 -55.5 " fill="none" id="make-me-a-hanzi-animation-21" stroke-dasharray="317 634" stroke-linecap="round"></path>

      <clipPath id="make-me-a-hanzi-clip-22">
      <path d="M 1419.5 87.5 L 1385.5 110.5 Q 1372.5 119.5 1367.5 116.5 Q 1358.5 109.5 1369.5 83.5 L 1402.5 -4.5 Q 1410.5 -29.5 1422.5 -36.5 Q 1437.5 -51.5 1453.5 -33.5 Q 1461.5 -24.5 1462.5 -4.5 Q 1464.5 14.5 1460.5 29.5 Q 1457.5 43.5 1441.5 63.5 Q 1426.5 83.5 1419.5 87.5 Z" fill="lightgray"></path>
      </clipPath>
      <path clip-path="url(#make-me-a-hanzi-clip-22)" d="M 1371.5 110.5 L 1420.5 38.5 L 1436.5 -24.5 " fill="none" id="make-me-a-hanzi-animation-22" stroke-dasharray="280 560" stroke-linecap="round"></path>

      <clipPath id="make-me-a-hanzi-clip-23">
      <path d="M 1569.5 94.5 L 1609.5 11.5 Q 1613.5 0.5 1628.5 -16.5 Q 1648.5 -40.5 1664.5 -25.5 Q 1674.5 -19.5 1676.5 2.5 Q 1678.5 24.5 1674.5 36.5 Q 1663.5 68.5 1635.5 91.5 L 1612.5 105.5 L 1589.5 115.5 Q 1571.5 122.5 1566.5 119.5 Q 1561.5 115.5 1569.5 94.5 Z" fill="lightgray"></path>
      </clipPath>
      <path clip-path="url(#make-me-a-hanzi-clip-23)" d="M 1570.5 114.5 L 1625.5 54.5 L 1642.5 22.5 L 1651.5 -13.5 " fill="none" id="make-me-a-hanzi-animation-23" stroke-dasharray="283 566" stroke-linecap="round"></path>

      <clipPath id="make-me-a-hanzi-clip-24">
      <path d="M 1912.5 -48.5 Q 1928.5 -25.5 1913.5 8.5 Q 1899.5 42.5 1849.5 76.5 Q 1818.5 99.5 1801.5 104.5 Q 1785.5 109.5 1773.5 114.5 Q 1762.5 119.5 1757.5 111.5 Q 1752.5 103.5 1775.5 81.5 L 1805.5 43.5 L 1850.5 -20.5 Q 1852.5 -21.5 1859.5 -30.5 Q 1866.5 -40.5 1867.5 -43.5 Q 1893.5 -71.5 1912.5 -48.5 Z" fill="lightgray"></path>
      </clipPath>
      <path clip-path="url(#make-me-a-hanzi-clip-24)" d="M 1765.5 107.5 L 1827.5 60.5 L 1861.5 24.5 L 1885.5 -10.5 L 1893.5 -36.5 " fill="none" id="make-me-a-hanzi-animation-24" stroke-dasharray="325 650" stroke-linecap="round"></path>

</g>
</svg>
